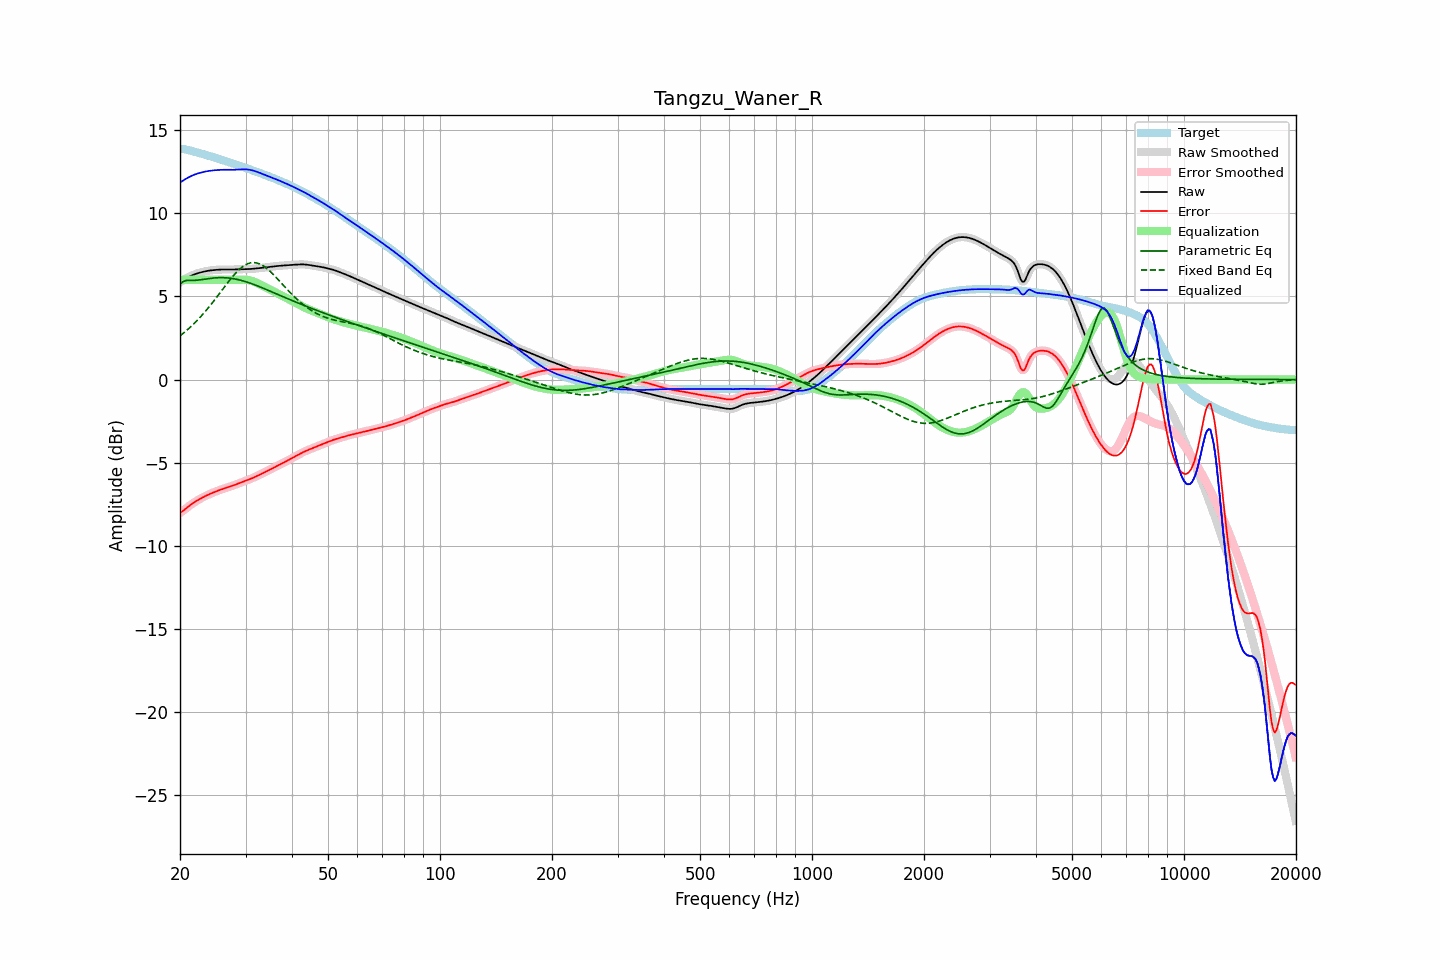

The data file committed next to this chart (first rows):
frequency, raw, error, smoothed, error_smoothed, equalization, parametric_eq, fixed_band_eq, equalized_raw, equalized_smoothed, target
20.00, 5.85, -8.03, 5.85, -8.04, 6.00, 5.75, 2.63, 11.85, 11.85, 13.88
20.20, 5.91, -7.97, 5.91, -7.96, 6.00, 5.83, 2.71, 11.91, 11.91, 13.88
20.40, 5.98, -7.89, 5.98, -7.89, 6.00, 5.90, 2.78, 11.98, 11.98, 13.87
20.61, 6.04, -7.81, 6.04, -7.81, 6.00, 5.93, 2.86, 12.04, 12.04, 13.85
20.81, 6.10, -7.74, 6.10, -7.74, 6.00, 5.96, 2.94, 12.10, 12.10, 13.83
21.02, 6.15, -7.66, 6.15, -7.66, 6.00, 5.96, 3.03, 12.15, 12.15, 13.81
21.23, 6.20, -7.58, 6.20, -7.58, 6.00, 5.97, 3.12, 12.20, 12.20, 13.78
21.44, 6.25, -7.51, 6.25, -7.51, 6.00, 5.96, 3.21, 12.25, 12.25, 13.76
21.66, 6.29, -7.44, 6.29, -7.44, 6.00, 5.96, 3.30, 12.29, 12.29, 13.73
21.87, 6.33, -7.38, 6.33, -7.38, 6.00, 5.97, 3.39, 12.33, 12.33, 13.71
22.09, 6.36, -7.32, 6.36, -7.32, 6.00, 5.97, 3.49, 12.36, 12.36, 13.68
22.31, 6.39, -7.26, 6.39, -7.26, 6.00, 5.98, 3.59, 12.39, 12.39, 13.65
22.54, 6.42, -7.20, 6.42, -7.20, 6.00, 5.99, 3.69, 12.42, 12.42, 13.63
22.76, 6.45, -7.15, 6.45, -7.15, 6.00, 6.01, 3.80, 12.45, 12.45, 13.60
22.99, 6.47, -7.10, 6.47, -7.10, 6.00, 6.02, 3.90, 12.47, 12.47, 13.57
23.22, 6.50, -7.05, 6.50, -7.05, 6.00, 6.03, 4.02, 12.50, 12.50, 13.54
23.45, 6.52, -7.00, 6.52, -7.00, 6.00, 6.05, 4.13, 12.52, 12.52, 13.52
23.69, 6.54, -6.95, 6.54, -6.95, 6.00, 6.06, 4.24, 12.54, 12.54, 13.49
23.92, 6.55, -6.91, 6.55, -6.91, 6.00, 6.08, 4.36, 12.55, 12.55, 13.46
24.16, 6.56, -6.86, 6.56, -6.86, 6.00, 6.09, 4.48, 12.56, 12.56, 13.43
24.40, 6.58, -6.82, 6.58, -6.82, 6.00, 6.10, 4.60, 12.58, 12.58, 13.40
24.65, 6.59, -6.78, 6.59, -6.78, 6.00, 6.11, 4.72, 12.59, 12.59, 13.37
24.89, 6.60, -6.75, 6.60, -6.75, 6.00, 6.12, 4.85, 12.60, 12.60, 13.34
25.14, 6.60, -6.71, 6.60, -6.71, 6.00, 6.12, 4.98, 12.60, 12.60, 13.31
25.39, 6.61, -6.67, 6.61, -6.67, 6.00, 6.13, 5.10, 12.61, 12.61, 13.28
25.65, 6.62, -6.63, 6.62, -6.63, 6.00, 6.13, 5.23, 12.62, 12.62, 13.25
25.91, 6.62, -6.60, 6.62, -6.60, 6.00, 6.13, 5.36, 12.62, 12.62, 13.22
26.16, 6.62, -6.57, 6.62, -6.57, 6.00, 6.13, 5.49, 12.62, 12.62, 13.19
26.43, 6.62, -6.54, 6.62, -6.54, 6.00, 6.13, 5.62, 12.62, 12.62, 13.16
26.69, 6.62, -6.50, 6.62, -6.50, 6.00, 6.12, 5.74, 12.62, 12.62, 13.13
26.96, 6.62, -6.47, 6.62, -6.47, 6.00, 6.11, 5.87, 12.62, 12.62, 13.09
27.23, 6.62, -6.44, 6.62, -6.44, 6.00, 6.10, 5.99, 12.62, 12.62, 13.06
27.50, 6.62, -6.41, 6.62, -6.41, 6.00, 6.09, 6.11, 12.62, 12.62, 13.03
27.77, 6.62, -6.38, 6.62, -6.38, 6.00, 6.07, 6.22, 12.62, 12.62, 13.00
28.05, 6.62, -6.34, 6.62, -6.34, 6.00, 6.05, 6.34, 12.62, 12.62, 12.96
28.33, 6.63, -6.30, 6.63, -6.30, 6.00, 6.04, 6.44, 12.63, 12.63, 12.93
28.62, 6.63, -6.27, 6.63, -6.27, 6.00, 6.01, 6.54, 12.63, 12.63, 12.90
28.90, 6.64, -6.23, 6.64, -6.23, 6.00, 5.99, 6.63, 12.64, 12.64, 12.86
29.19, 6.64, -6.19, 6.64, -6.19, 6.01, 5.97, 6.72, 12.64, 12.64, 12.83
29.48, 6.64, -6.16, 6.64, -6.16, 6.01, 5.94, 6.79, 12.65, 12.65, 12.80
29.78, 6.64, -6.12, 6.64, -6.12, 6.01, 5.91, 6.86, 12.65, 12.65, 12.76
30.08, 6.64, -6.08, 6.64, -6.08, 6.00, 5.88, 6.91, 12.65, 12.65, 12.73
30.38, 6.65, -6.05, 6.65, -6.05, 5.99, 5.85, 6.96, 12.64, 12.64, 12.69
30.68, 6.65, -6.01, 6.65, -6.01, 5.98, 5.82, 7.00, 12.63, 12.63, 12.66
30.99, 6.65, -5.97, 6.65, -5.97, 5.96, 5.79, 7.02, 12.61, 12.61, 12.63
31.30, 6.66, -5.93, 6.66, -5.93, 5.93, 5.75, 7.03, 12.59, 12.59, 12.59
31.61, 6.67, -5.89, 6.67, -5.89, 5.89, 5.72, 7.04, 12.56, 12.56, 12.56
31.93, 6.68, -5.84, 6.68, -5.84, 5.85, 5.68, 7.03, 12.53, 12.53, 12.52
32.24, 6.69, -5.80, 6.69, -5.80, 5.81, 5.64, 7.01, 12.49, 12.49, 12.49
32.57, 6.70, -5.75, 6.70, -5.75, 5.76, 5.60, 6.98, 12.46, 12.46, 12.45
32.89, 6.71, -5.71, 6.71, -5.71, 5.71, 5.56, 6.94, 12.42, 12.42, 12.42
33.22, 6.72, -5.66, 6.72, -5.66, 5.66, 5.52, 6.88, 12.38, 12.38, 12.38
33.55, 6.73, -5.61, 6.73, -5.61, 5.61, 5.48, 6.83, 12.34, 12.34, 12.34
33.89, 6.74, -5.57, 6.74, -5.57, 5.57, 5.44, 6.76, 12.30, 12.31, 12.31
34.23, 6.75, -5.52, 6.75, -5.52, 5.52, 5.40, 6.68, 12.27, 12.27, 12.27
34.57, 6.76, -5.47, 6.76, -5.47, 5.47, 5.36, 6.60, 12.23, 12.23, 12.23
34.92, 6.78, -5.42, 6.78, -5.42, 5.42, 5.32, 6.52, 12.19, 12.19, 12.19
35.27, 6.79, -5.37, 6.79, -5.37, 5.37, 5.28, 6.42, 12.16, 12.16, 12.16
35.62, 6.80, -5.31, 6.80, -5.31, 5.32, 5.24, 6.33, 12.12, 12.12, 12.12
35.97, 6.81, -5.26, 6.81, -5.26, 5.27, 5.20, 6.23, 12.08, 12.08, 12.08
... 635 more rows
